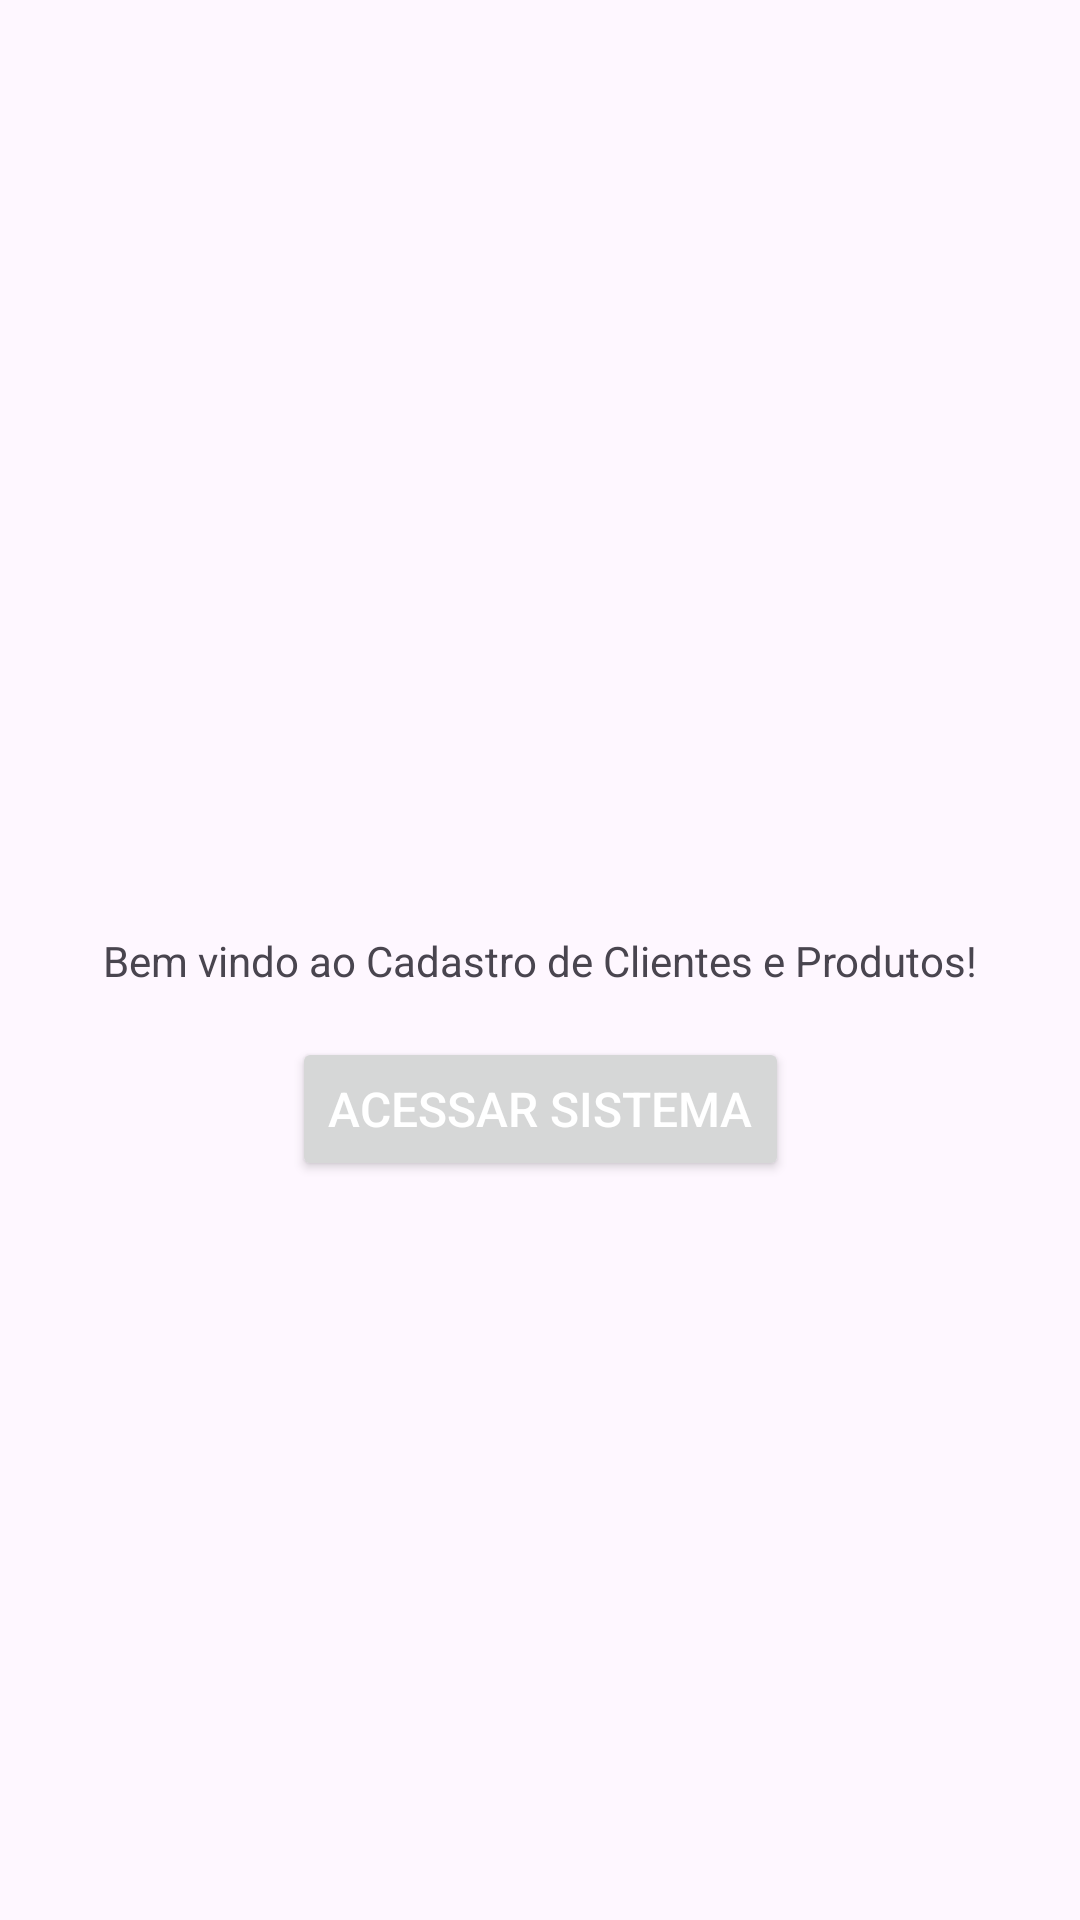

The Android layout XML behind this screen, and the referenced resources:
<!-- AndroidManifest.xml: application theme Theme.Produtocliente -->
<!-- res/layout/activity_main.xml -->
<?xml version="1.0" encoding="utf-8"?>
<androidx.constraintlayout.widget.ConstraintLayout xmlns:android="http://schemas.android.com/apk/res/android"
    xmlns:app="http://schemas.android.com/apk/res-auto"
    xmlns:tools="http://schemas.android.com/tools"
    android:id="@+id/main"
    android:layout_width="match_parent"
    android:layout_height="match_parent"
    tools:context=".MainActivity">


    <TextView
        android:id="@+id/textViewBemVindo"
        android:layout_width="wrap_content"
        android:layout_height="wrap_content"
        android:text="Bem vindo ao Cadastro de Clientes e Produtos!"
        app:layout_constraintBottom_toBottomOf="parent"
        app:layout_constraintEnd_toEndOf="parent"
        app:layout_constraintStart_toStartOf="parent"
        app:layout_constraintTop_toTopOf="parent" />


    <Button
        android:id="@+id/buttonAcessarSistema"
        android:layout_width="wrap_content"
        android:layout_height="wrap_content"
        android:text="Acessar sistema"
        android:textSize="16sp"
        android:textColor="@color/white"
        app:layout_constraintStart_toStartOf="parent"
        app:layout_constraintEnd_toEndOf="parent"
        app:layout_constraintTop_toBottomOf="@id/textViewBemVindo"
        android:layout_marginTop="16dp"/>


</androidx.constraintlayout.widget.ConstraintLayout>
<!-- resources referenced by this layout -->
<resources>
  <style name="Theme.Produtocliente" parent="Base.Theme.Produtocliente" />
  <style name="Base.Theme.Produtocliente" parent="Theme.Material3.DayNight.NoActionBar">
          
          
      </style>
  <!-- not gathered from this repository: default colours our renderer supplied (Android Studio template values) -->
  <color name="white">#FFFFFFFF</color>
</resources>
